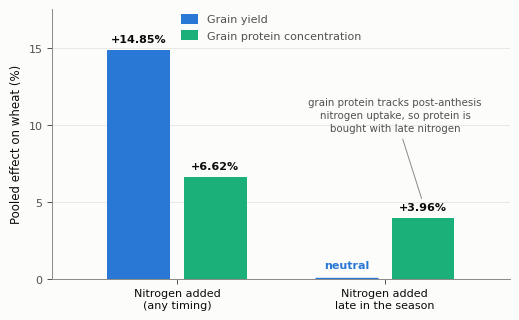

Python code for this plot: (Note: this script raises an exception after producing the figure.)
"""Figure 2 and its data file. Run: python3 fig2_protein_needs_late_nitrogen.py"""

from __future__ import annotations

import csv
import os

import matplotlib as mpl
import matplotlib.pyplot as plt
import numpy as np
from matplotlib.patches import Patch

SOURCE_ANY_TIMING = "Wang et al. (2023) Agric Water Manag 290:108587"
SOURCE_LATE = "Giordano et al. (2023) Field Crops Res 290:108740"
SOURCE_MECHANISM = "Bogard et al. (2010) J Exp Bot 61:4303-4312"

PALETTE = {"s1": "#2a78d6", "s2": "#eb6834", "s3": "#1baf7a",
           "s4": "#eda100", "s5": "#e87ba4"}
SURFACE = "#fcfcfb"
INK = "#0b0b0b"
INK_2 = "#52514e"
INK_3 = "#8a8985"

N_ADDITION_META = {"yield_gain": 0.1485, "gpc_gain": 0.0662}
LATE_SEASON_N = {"yield_effect": 0.0, "gpc_gain": 0.0396,
                 "pairwise_comparisons": 542, "environments": 127}


def apply_print_style() -> None:
    mpl.rcParams.update({
        "figure.facecolor": SURFACE,
        "axes.facecolor": SURFACE,
        "savefig.facecolor": SURFACE,
        "font.family": "sans-serif",
        "font.sans-serif": ["Helvetica Neue", "Helvetica", "Arial", "DejaVu Sans"],
        "font.size": 8.5,
        "axes.labelsize": 8.5,
        "axes.labelcolor": INK,
        "axes.edgecolor": INK_3,
        "axes.linewidth": 0.7,
        "axes.spines.top": False,
        "axes.spines.right": False,
        "xtick.color": INK_2,
        "ytick.color": INK_2,
        "xtick.labelsize": 8,
        "ytick.labelsize": 8,
        "xtick.major.width": 0.7,
        "ytick.major.width": 0.7,
        "legend.frameon": False,
        "legend.fontsize": 8,
        "grid.color": "#e6e5e1",
        "grid.linewidth": 0.6,
        "lines.linewidth": 2.0,
        "lines.solid_capstyle": "round",
        "pdf.fonttype": 42,
        "ps.fonttype": 42,
        "svg.fonttype": "none",
    })


def save(fig, stem: str, outdir: str = "../figures"):
    os.makedirs(outdir, exist_ok=True)
    png = os.path.join(outdir, f"{stem}.png")
    pdf = os.path.join(outdir, f"{stem}.pdf")
    fig.savefig(png, dpi=400, bbox_inches="tight", pad_inches=0.04)
    fig.savefig(pdf, bbox_inches="tight", pad_inches=0.04)
    print(f"  wrote {png}")
    print(f"  wrote {pdf}")
    return png, pdf


def write_data(outdir: str = "../data", name: str = "Figure2_data.csv"):
    os.makedirs(outdir, exist_ok=True)
    path = os.path.join(outdir, name)
    rows = [
        ["Nitrogen added (any timing)", "Grain yield",
         f"{N_ADDITION_META['yield_gain'] * 100:.2f}", "", "",
         SOURCE_ANY_TIMING],
        ["Nitrogen added (any timing)", "Grain protein concentration",
         f"{N_ADDITION_META['gpc_gain'] * 100:.2f}", "", "",
         SOURCE_ANY_TIMING],
        ["Nitrogen added late in the season", "Grain yield",
         f"{LATE_SEASON_N['yield_effect'] * 100:.2f}",
         str(LATE_SEASON_N["pairwise_comparisons"]),
         str(LATE_SEASON_N["environments"]), SOURCE_LATE],
        ["Nitrogen added late in the season", "Grain protein concentration",
         f"{LATE_SEASON_N['gpc_gain'] * 100:.2f}",
         str(LATE_SEASON_N["pairwise_comparisons"]),
         str(LATE_SEASON_N["environments"]), SOURCE_LATE],
    ]
    with open(path, "w", newline="", encoding="utf-8") as fh:
        w = csv.writer(fh)
        w.writerow(["treatment", "response", "pooled_effect_pc",
                    "pairwise_comparisons", "environments", "source"])
        w.writerows(rows)
        w.writerow([])
        w.writerow(["mechanism", SOURCE_MECHANISM])
    print(f"  wrote {path}  ({len(rows)} rows)")


def main() -> None:
    apply_print_style()
    fig, ax = plt.subplots(figsize=(5.9, 3.5))

    treatments = [
        ("Nitrogen added\n(any timing)",
         N_ADDITION_META["yield_gain"] * 100.0,
         N_ADDITION_META["gpc_gain"] * 100.0),
        ("Nitrogen added\nlate in the season",
         LATE_SEASON_N["yield_effect"] * 100.0,
         LATE_SEASON_N["gpc_gain"] * 100.0),
    ]
    x = np.arange(len(treatments))
    w = 0.30
    gap = 0.035

    yields = [t[1] for t in treatments]
    proteins = [t[2] for t in treatments]

    ax.bar(x - w / 2 - gap, yields, width=w, color=PALETTE["s1"], zorder=3)
    ax.bar(x + w / 2 + gap, proteins, width=w, color=PALETTE["s3"], zorder=3)

    for i in range(len(treatments)):
        if yields[i] > 0.4:
            ax.text(x[i] - w / 2 - gap, yields[i] + 0.35, f"+{yields[i]:.2f}%",
                    ha="center", va="bottom", fontsize=8, color=INK,
                    fontweight="bold")
        else:
            ax.plot([x[i] - w - gap, x[i] - gap], [0, 0], color=PALETTE["s1"],
                    linewidth=2.4, solid_capstyle="butt", zorder=4)
            ax.text(x[i] - w / 2 - gap, 0.55, "neutral", ha="center",
                    va="bottom", fontsize=8, color=PALETTE["s1"],
                    fontweight="bold")
        ax.text(x[i] + w / 2 + gap, proteins[i] + 0.35, f"+{proteins[i]:.2f}%",
                ha="center", va="bottom", fontsize=8, color=INK,
                fontweight="bold")

    ax.annotate(
        "grain protein tracks post-anthesis\nnitrogen uptake, so protein is\n"
        "bought with late nitrogen",
        xy=(x[1] + w / 2 + gap, proteins[1] + 0.9), xytext=(1.05, 10.6),
        textcoords="data", ha="center", va="center", fontsize=7.4,
        color=INK_2, linespacing=1.4,
        arrowprops=dict(arrowstyle="-", color=INK_3, linewidth=0.7,
                        shrinkA=2, shrinkB=4),
    )

    ax.set_xticks(x)
    ax.set_xticklabels([t[0] for t in treatments], fontsize=8, color=INK)
    ax.set_ylabel("Pooled effect on wheat (%)")
    ax.set_ylim(0, 17.5)
    ax.set_xlim(-0.6, len(treatments) - 0.4)
    ax.yaxis.set_major_locator(plt.MultipleLocator(5))
    ax.grid(axis="y", zorder=0)
    ax.set_axisbelow(True)

    handles = [
        Patch(facecolor=PALETTE["s1"], label="Grain yield"),
        Patch(facecolor=PALETTE["s3"], label="Grain protein concentration"),
    ]
    ax.legend(handles=handles, loc="upper left", bbox_to_anchor=(0.26, 1.02),
              labelcolor=INK_2, handlelength=1.5, handleheight=1.0)

    save(fig, "Figure2_protein_needs_late_nitrogen")
    plt.close(fig)
    write_data()


if __name__ == "__main__":
    main()
